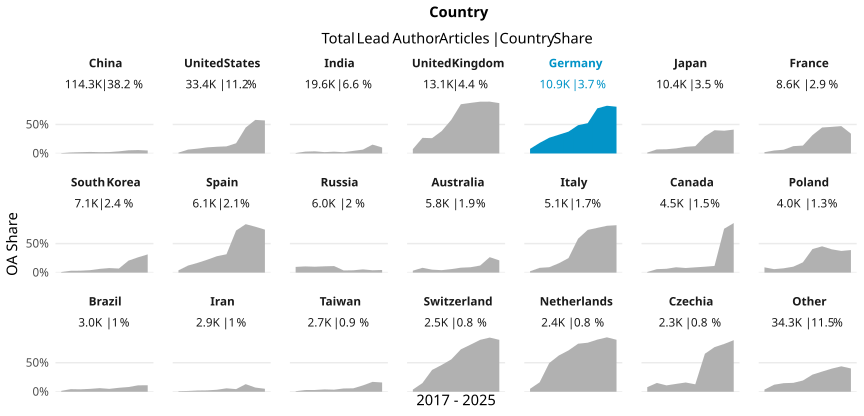

Data behind this chart, as committed beside it:
country_name_fct, cr_year, articles, cc_total, prop
China, '17, 9307, 56, 0.006017
China, '18, 10703, 183, 0.0171
China, '19, 12140, 270, 0.02224
China, '20, 12712, 338, 0.02659
China, '21, 12827, 292, 0.02276
China, '22, 12996, 316, 0.02432
China, '23, 13386, 490, 0.03661
China, '24, 13041, 713, 0.05467
China, '25, 13765, 810, 0.05884
China, '26, 3382, 174, 0.05145
United States, '17, 5065, 73, 0.01441
United States, '18, 5063, 338, 0.06676
United States, '19, 5103, 423, 0.08289
United States, '20, 5448, 575, 0.1055
United States, '21, 3990, 461, 0.1155
United States, '22, 2139, 262, 0.1225
United States, '23, 1917, 338, 0.1763
United States, '24, 2059, 920, 0.4468
United States, '25, 2083, 1206, 0.579
United States, '26, 518, 295, 0.5695
India, '17, 1688, 11, 0.006517
India, '18, 1788, 57, 0.03188
India, '19, 1799, 67, 0.03724
India, '20, 1895, 44, 0.02322
India, '21, 1905, 59, 0.03097
India, '22, 1990, 44, 0.02211
India, '23, 2352, 105, 0.04464
India, '24, 2531, 168, 0.06638
India, '25, 2914, 445, 0.1527
India, '26, 765, 79, 0.1033
United Kingdom, '17, 1957, 147, 0.07511
United Kingdom, '18, 1980, 533, 0.2692
United Kingdom, '19, 1908, 503, 0.2636
United Kingdom, '20, 2069, 799, 0.3862
United Kingdom, '21, 1576, 915, 0.5806
United Kingdom, '22, 914, 776, 0.849
United Kingdom, '23, 843, 735, 0.8719
United Kingdom, '24, 796, 711, 0.8932
United Kingdom, '25, 802, 717, 0.894
United Kingdom, '26, 205, 178, 0.8683
Germany, '17, 1486, 118, 0.07941
Germany, '18, 1397, 255, 0.1825
Germany, '19, 1425, 387, 0.2716
Germany, '20, 1365, 442, 0.3238
Germany, '21, 1217, 458, 0.3763
Germany, '22, 1052, 513, 0.4876
Germany, '23, 900, 470, 0.5222
Germany, '24, 966, 752, 0.7785
Germany, '25, 926, 762, 0.8229
Germany, '26, 196, 158, 0.8061
Japan, '17, 1259, 19, 0.01509
Japan, '18, 1197, 84, 0.07018
Japan, '19, 1139, 83, 0.07287
Japan, '20, 1268, 111, 0.08754
Japan, '21, 1153, 132, 0.1145
Japan, '22, 1085, 137, 0.1263
Japan, '23, 966, 286, 0.2961
Japan, '24, 1018, 408, 0.4008
Japan, '25, 1025, 402, 0.3922
Japan, '26, 248, 102, 0.4113
... 150 more rows
